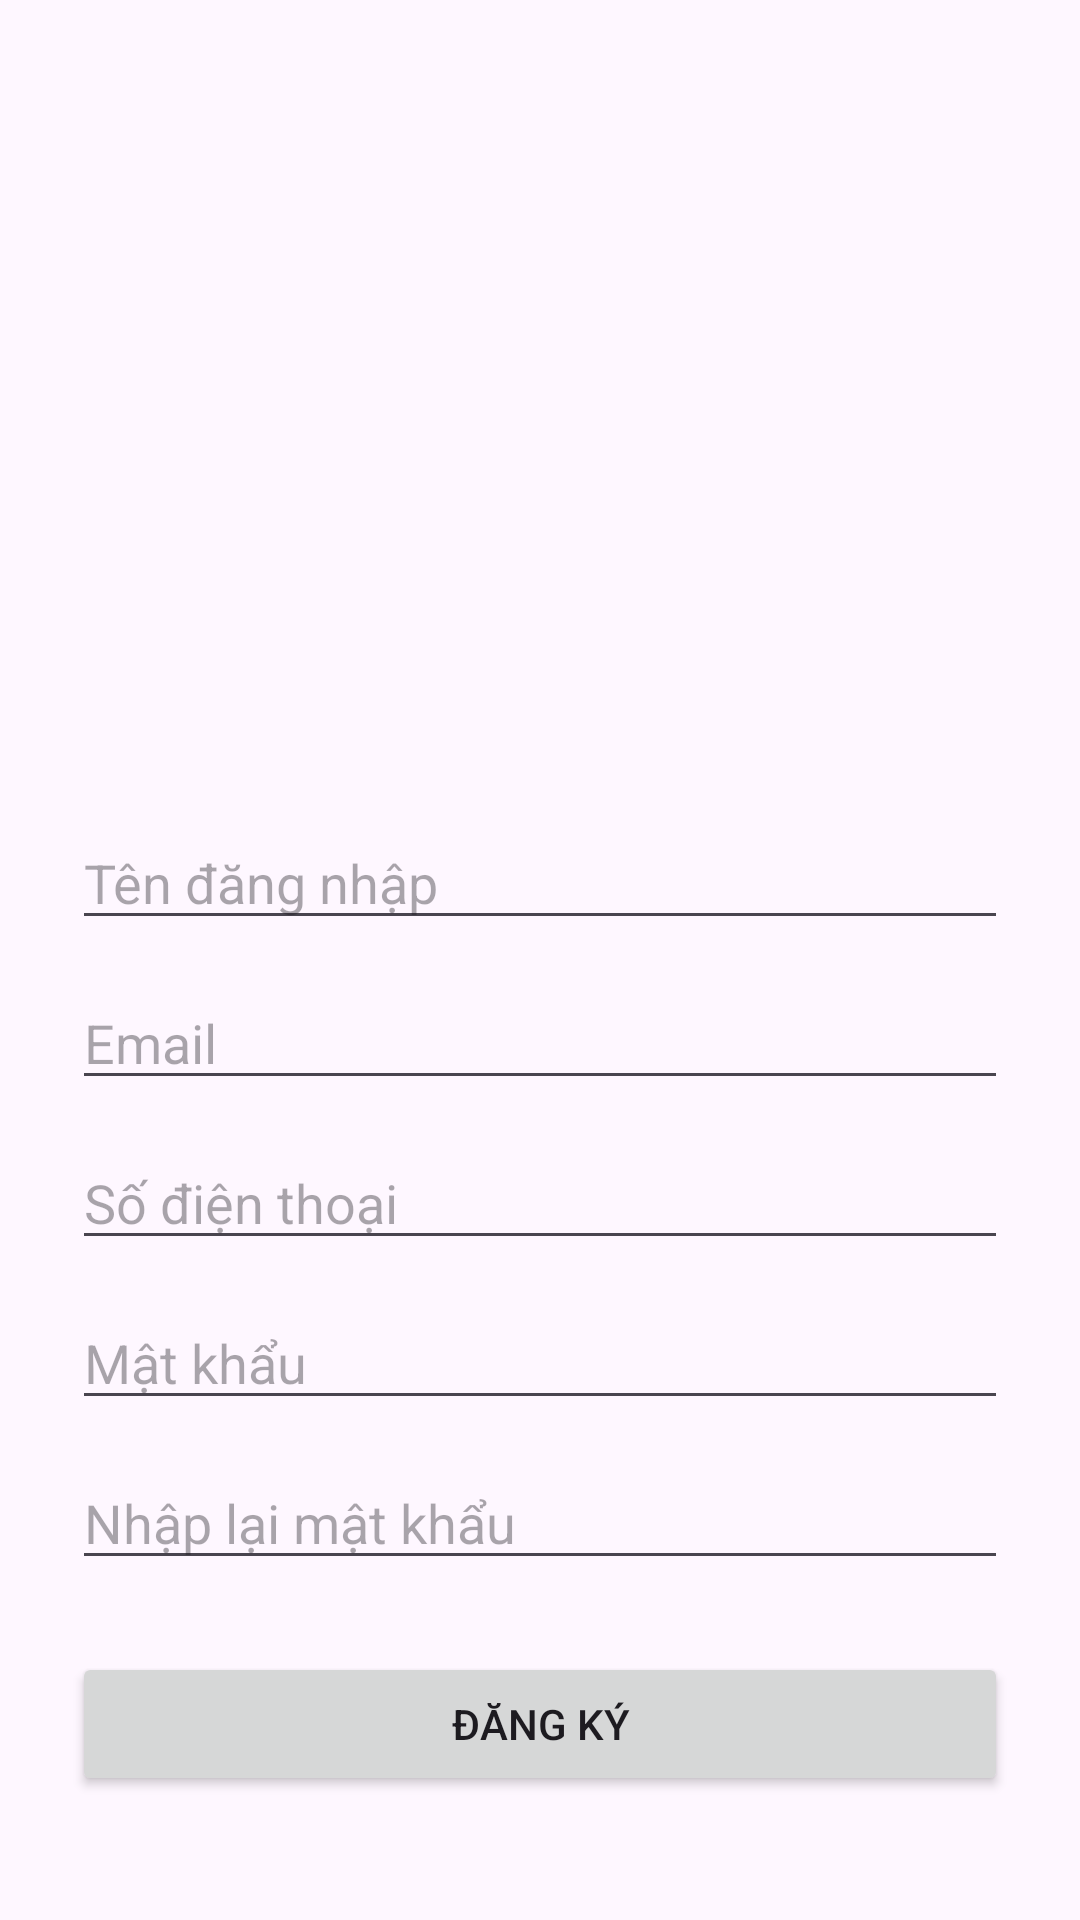

Write the Android layout XML for this screen, with the resource values it uses.
<!-- AndroidManifest.xml: application theme Theme.VocabLearningApp -->
<!-- res/layout/activity_register.xml -->
<?xml version="1.0" encoding="utf-8"?>
<ScrollView xmlns:android="http://schemas.android.com/apk/res/android"
    xmlns:app="http://schemas.android.com/apk/res-auto"
    xmlns:tools="http://schemas.android.com/tools"
    android:layout_width="match_parent"
    android:layout_height="match_parent"
    android:fillViewport="true">

    <LinearLayout
        android:layout_width="match_parent"
        android:layout_height="wrap_content"
        android:orientation="vertical"
        android:padding="24dp"
        android:gravity="center_horizontal">

        
        <ImageView
            android:id="@+id/btnBack"
            android:layout_width="32dp"
            android:layout_height="32dp"
            android:src="@drawable/ic_back_arrow"
            android:contentDescription="Quay lại"
            android:layout_gravity="start"
            android:padding="4dp"
            android:layout_marginBottom="16dp" />

        <ImageView
            android:id="@+id/imageView"
            android:layout_width="334dp"
            android:layout_height="200dp"
            app:srcCompat="@drawable/logo" />

        <EditText
            android:id="@+id/editTextUsername"
            android:layout_width="match_parent"
            android:layout_height="wrap_content"
            android:hint="@string/hint_username"
            android:inputType="textPersonName" />

        <EditText
            android:id="@+id/editTextEmail"
            android:layout_width="match_parent"
            android:layout_height="wrap_content"
            android:hint="@string/hint_email"
            android:inputType="textEmailAddress"
            android:layout_marginTop="12dp" />

        <EditText
            android:id="@+id/editTextPhone"
            android:layout_width="match_parent"
            android:layout_height="wrap_content"
            android:hint="@string/hint_phone"
            android:inputType="phone"
            android:layout_marginTop="12dp" />

        <EditText
            android:id="@+id/editTextPassword"
            android:layout_width="match_parent"
            android:layout_height="wrap_content"
            android:hint="@string/hint_password"
            android:inputType="textPassword"
            android:layout_marginTop="12dp" />

        <EditText
            android:id="@+id/editTextConfirmPassword"
            android:layout_width="match_parent"
            android:layout_height="wrap_content"
            android:hint="@string/hint_confirm_password"
            android:inputType="textPassword"
            android:layout_marginTop="12dp" />

        <Button
            android:id="@+id/buttonRegister"
            android:layout_width="match_parent"
            android:layout_height="wrap_content"
            android:text="@string/button_register"
            android:layout_marginTop="24dp" />

    </LinearLayout>
</ScrollView>
<!-- resources referenced by this layout -->
<resources>
  <string name="button_register">Đăng ký</string>
  <string name="hint_confirm_password">Nhập lại mật khẩu</string>
  <string name="hint_email">Email</string>
  <string name="hint_password">Mật khẩu</string>
  <string name="hint_phone">Số điện thoại</string>
  <string name="hint_username">Tên đăng nhập</string>
  <style name="Theme.VocabLearningApp" parent="Base.Theme.VocabLearningApp" />
  <style name="Base.Theme.VocabLearningApp" parent="Theme.Material3.DayNight.NoActionBar">
          
          
      </style>
  <style name="Theme.Material3.DayNight.NoActionBar" parent="Theme.Material3.DayNight">
          <item name="android:colorPrimary">@color/colorPrimary</item>
          <item name="android:colorPrimaryDark">@color/colorPrimaryDark</item>
          <item name="android:colorAccent">@color/colorAccent</item>
          <item name="android:windowNoTitle">true</item>
          <item name="android:windowActionBar">false</item>
      </style>
  <color name="colorPrimary">#6200EE</color>
  <color name="colorPrimaryDark">#3700B3</color>
  <color name="colorAccent">#03DAC5</color>
</resources>
